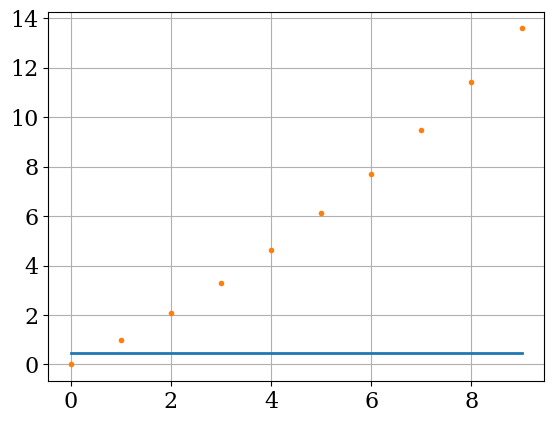

Python code for this plot:
import numpy as np
import matplotlib.pyplot as plt

from matplotlib import cm
from matplotlib.colors import LogNorm
from matplotlib.animation import FuncAnimation as FA

plt.rc("font", family="serif", size=16)
plt.rc("mathtext", fontset="cm")
plt.rc("lines", lw=2)
plt.rc("axes", grid=True)


f = lambda x : 1 / (1 + x)
g = lambda x, n : np.sum([x**m for m in range(n)])

n = np.array([i for i in range(10)])
x = 1.1
gl = [g(x, m) for m in n]

plt.plot(n, f(x) * np.ones_like(n))
plt.plot(n, gl, '.')
plt.show()
